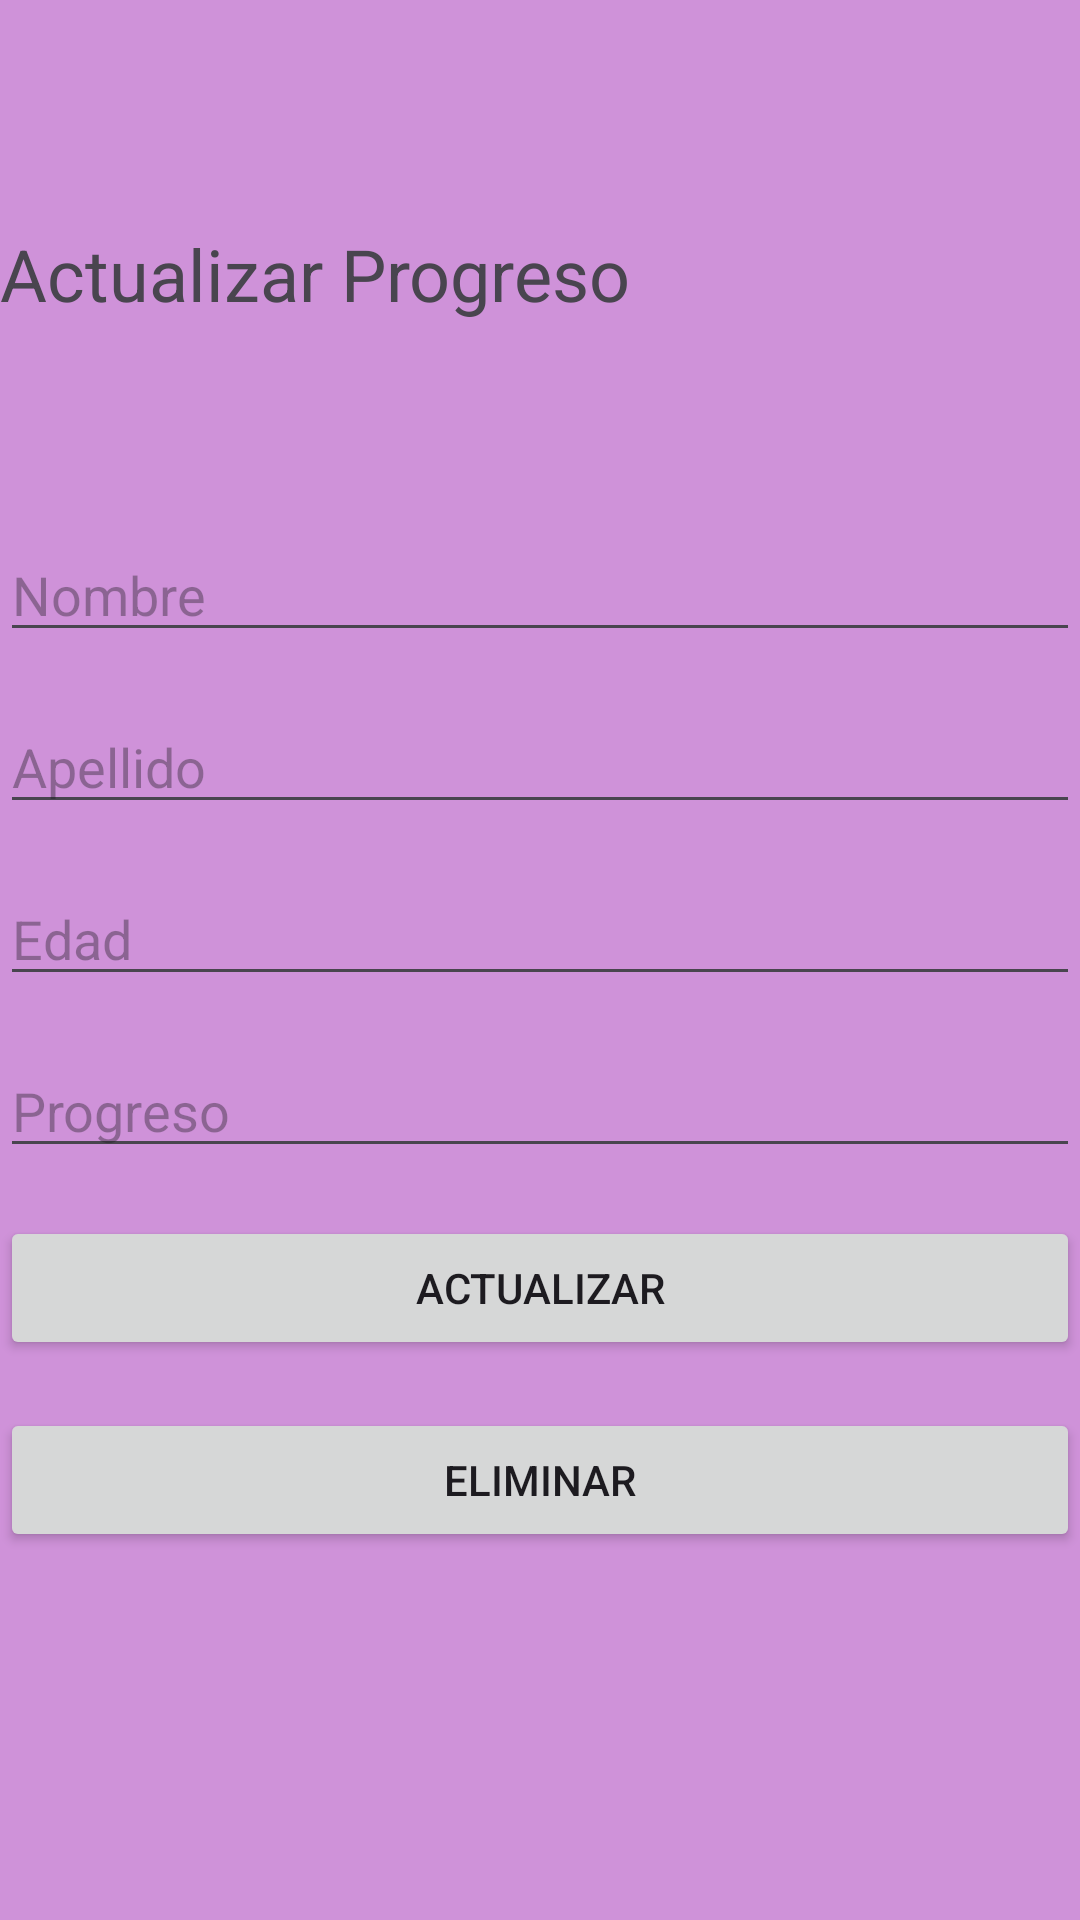

Layout XML and referenced resources for this Android screen:
<!-- AndroidManifest.xml: application theme Theme.GymPrueba -->
<!-- res/layout/activity_actualizar.xml -->
<?xml version="1.0" encoding="utf-8"?>
<androidx.constraintlayout.widget.ConstraintLayout xmlns:android="http://schemas.android.com/apk/res/android"
    xmlns:app="http://schemas.android.com/apk/res-auto"
    android:layout_width="match_parent"
    android:layout_height="match_parent"
    xmlns:tools="http://schemas.android.com/tools"
    android:background="#B19C27B0"
    android:backgroundTint="#B19C27B0">

    <EditText
        android:id="@+id/et_nombre"
        android:layout_width="0dp"
        android:layout_height="wrap_content"
        android:layout_marginTop="176dp"
        android:hint="Nombre"
        app:layout_constraintEnd_toEndOf="parent"
        app:layout_constraintHorizontal_bias="0.0"
        app:layout_constraintStart_toStartOf="parent"
        app:layout_constraintTop_toTopOf="parent" />

    <EditText
        android:id="@+id/et_apellido"
        android:layout_width="0dp"
        android:layout_height="wrap_content"
        android:layout_marginTop="16dp"
        android:hint="Apellido"
        app:layout_constraintEnd_toEndOf="parent"
        app:layout_constraintStart_toStartOf="parent"
        app:layout_constraintTop_toBottomOf="@id/et_nombre" />

    <EditText
        android:id="@+id/et_edad"
        android:layout_width="0dp"
        android:layout_height="wrap_content"
        android:layout_marginTop="16dp"
        android:hint="Edad"
        app:layout_constraintEnd_toEndOf="parent"
        app:layout_constraintStart_toStartOf="parent"
        app:layout_constraintTop_toBottomOf="@id/et_apellido" />

    <EditText
        android:id="@+id/et_progreso"
        android:layout_width="0dp"
        android:layout_height="wrap_content"
        android:layout_marginTop="16dp"
        android:hint="Progreso"
        app:layout_constraintEnd_toEndOf="parent"
        app:layout_constraintStart_toStartOf="parent"
        app:layout_constraintTop_toBottomOf="@id/et_edad" />

    <Button
        android:id="@+id/btn_actualizar"
        android:layout_width="0dp"
        android:layout_height="wrap_content"
        android:layout_marginTop="16dp"
        android:text="Actualizar"
        app:layout_constraintEnd_toEndOf="parent"
        app:layout_constraintStart_toStartOf="parent"
        app:layout_constraintTop_toBottomOf="@id/et_progreso" />

    <Button
        android:id="@+id/btn_eliminar"
        android:layout_width="0dp"
        android:layout_height="wrap_content"
        android:layout_marginTop="16dp"
        android:text="Eliminar"
        app:layout_constraintEnd_toEndOf="parent"
        app:layout_constraintStart_toStartOf="parent"
        app:layout_constraintTop_toBottomOf="@id/btn_actualizar" />

    <TextView
        android:id="@+id/textView3"
        android:layout_width="wrap_content"
        android:layout_height="wrap_content"
        android:text="Actualizar Progreso"
        android:textSize="24sp"
        app:layout_constraintBottom_toTopOf="@+id/et_nombre"
        app:layout_constraintTop_toTopOf="parent"
        app:layout_constraintVertical_bias="0.522"
        tools:layout_editor_absoluteX="176dp" />
</androidx.constraintlayout.widget.ConstraintLayout>
<!-- resources referenced by this layout -->
<resources>
  <style name="Theme.GymPrueba" parent="Base.Theme.GymPrueba" />
  <style name="Base.Theme.GymPrueba" parent="Theme.Material3.DayNight.NoActionBar">
          
          
      </style>
</resources>
